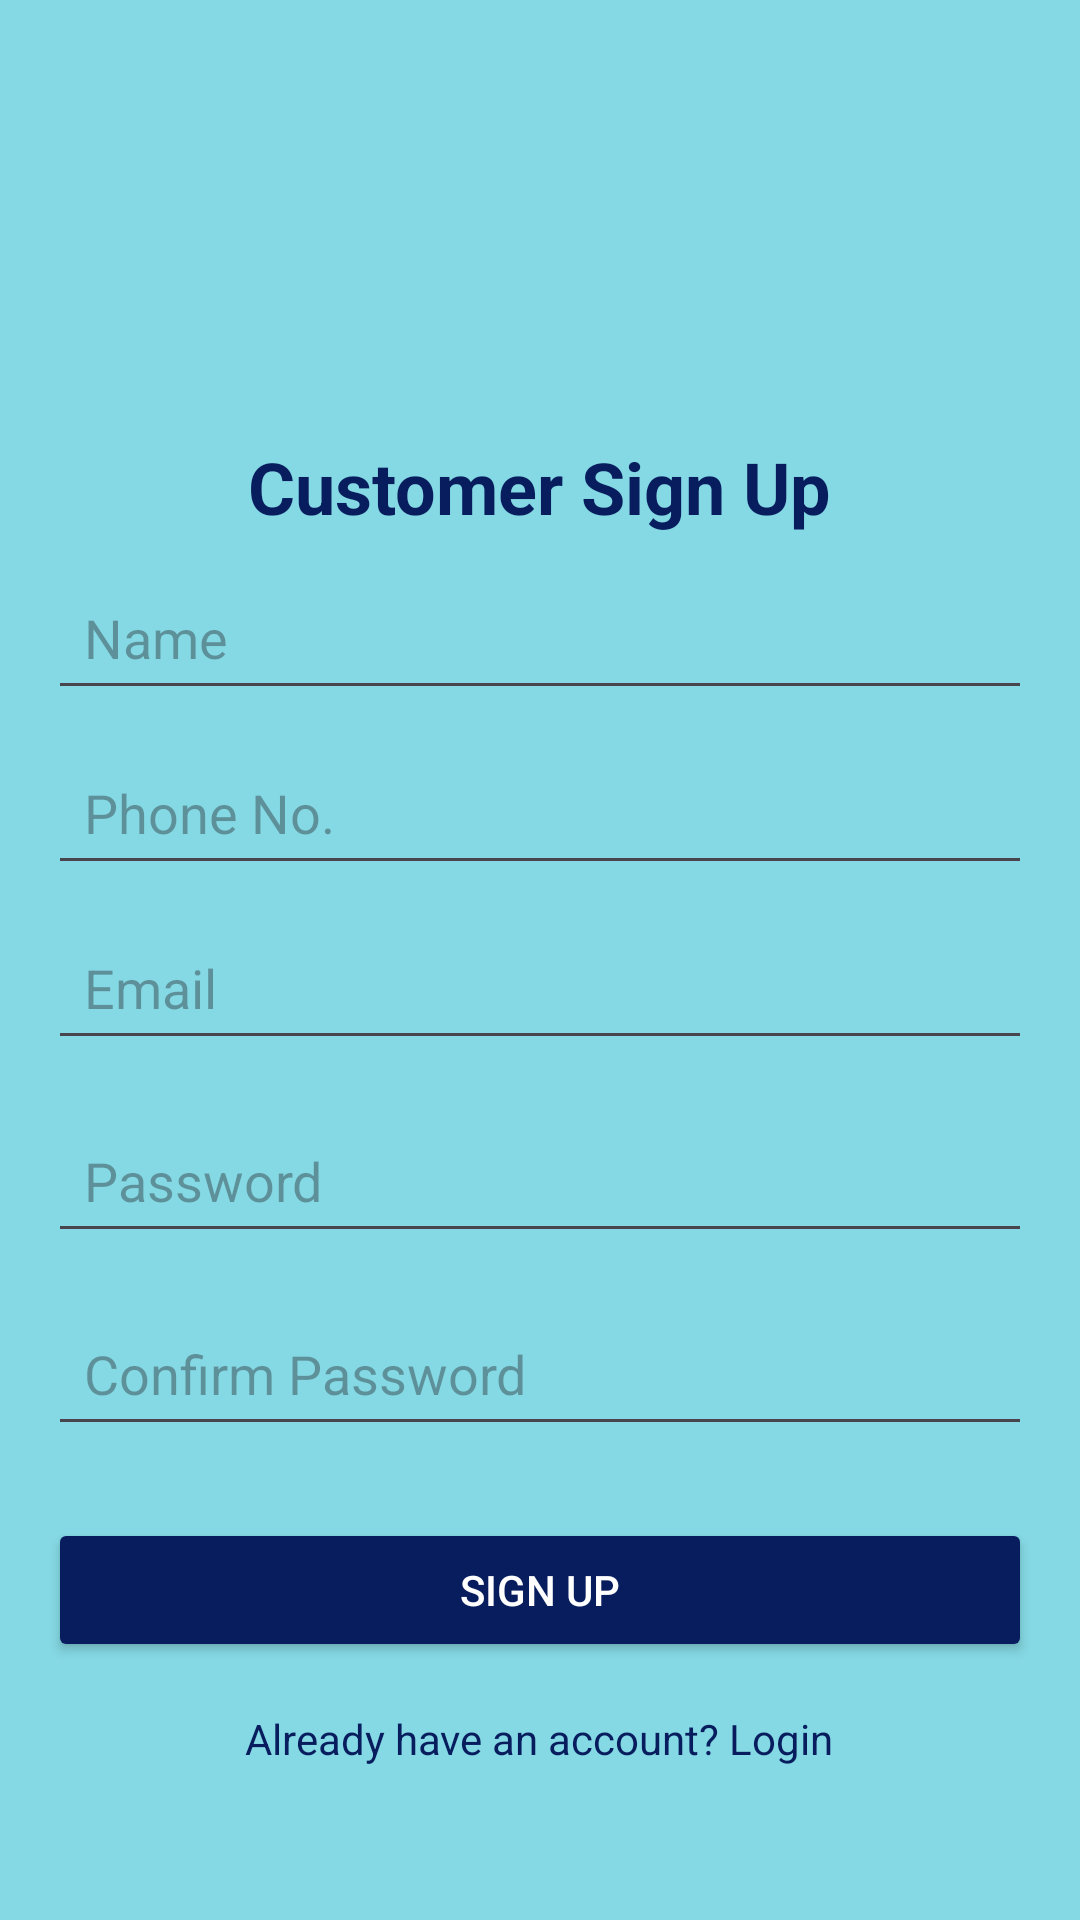

The Android layout XML behind this screen, and the referenced resources:
<!-- AndroidManifest.xml: application theme Theme.Customerconnect -->
<!-- res/layout/activity_customersignup.xml -->
<?xml version="1.0" encoding="utf-8"?>
<LinearLayout xmlns:android="http://schemas.android.com/apk/res/android"
    xmlns:tools="http://schemas.android.com/tools"
    android:id="@+id/main"
    android:layout_width="match_parent"
    android:layout_height="match_parent"
    android:background="#85D9E4"
    android:orientation="vertical"
    android:padding="16dp"
    tools:context=".customersignup">

    <TextView
        android:id="@+id/tvSignupTitle"
        android:layout_width="wrap_content"
        android:layout_height="wrap_content"
        android:layout_gravity="center"
        android:layout_marginTop="130dp"
        android:text="Customer Sign Up"
        android:textColor="#071D5E"
        android:textSize="24sp"
        android:textStyle="bold" />

    <EditText
        android:id="@+id/Name"
        android:layout_width="match_parent"
        android:layout_height="wrap_content"
        android:layout_marginTop="10dp"
        android:hint="Name"
        android:inputType="textPersonName"
        android:padding="12dp"
        android:textColor="@color/black" />

    <EditText
        android:id="@+id/Phonenumber"
        android:layout_width="match_parent"
        android:layout_height="wrap_content"
        android:layout_marginTop="10dp"
        android:hint="Phone No."
        android:inputType="phone"
        android:padding="12dp"
        android:textColor="@color/black" />

    <EditText
        android:id="@+id/Email"
        android:layout_width="match_parent"
        android:layout_height="wrap_content"
        android:layout_marginTop="10dp"
        android:hint="Email"
        android:inputType="textEmailAddress"
        android:padding="12dp"
        android:textColor="@color/black" />

    <EditText
        android:id="@+id/Password"
        android:layout_width="match_parent"
        android:layout_height="wrap_content"
        android:layout_marginTop="16dp"
        android:hint="Password"
        android:inputType="textVisiblePassword"
        android:padding="12dp"
        android:textColor="@color/black" />

    <EditText
        android:id="@+id/ConfirmPassword"
        android:layout_width="match_parent"
        android:layout_height="wrap_content"
        android:layout_marginTop="16dp"
        android:hint="Confirm Password"
        android:inputType="textVisiblePassword"
        android:padding="12dp"
        android:textColor="@color/black" />

    <Button
        android:id="@+id/btnSignup"
        android:layout_width="match_parent"
        android:layout_height="wrap_content"
        android:layout_marginTop="24dp"
        android:backgroundTint="#071D5E"
        android:text="Sign Up"
        android:textColor="@color/white" />

    <TextView
        android:id="@+id/logintxtbtn"
        android:layout_width="wrap_content"
        android:layout_height="wrap_content"
        android:layout_gravity="center"
        android:layout_marginTop="16dp"
        android:text="Already have an account? Login"
        android:textColor="#071D5E" />
</LinearLayout>
<!-- resources referenced by this layout -->
<resources>
  <style name="Theme.Customerconnect" parent="Base.Theme.Customerconnect" />
  <style name="Base.Theme.Customerconnect" parent="Theme.Material3.DayNight.NoActionBar">
          
          
      </style>
  <!-- not gathered from this repository: default colours our renderer supplied (Android Studio template values) -->
  <color name="black">#FF000000</color>
  <color name="white">#FFFFFFFF</color>
</resources>
